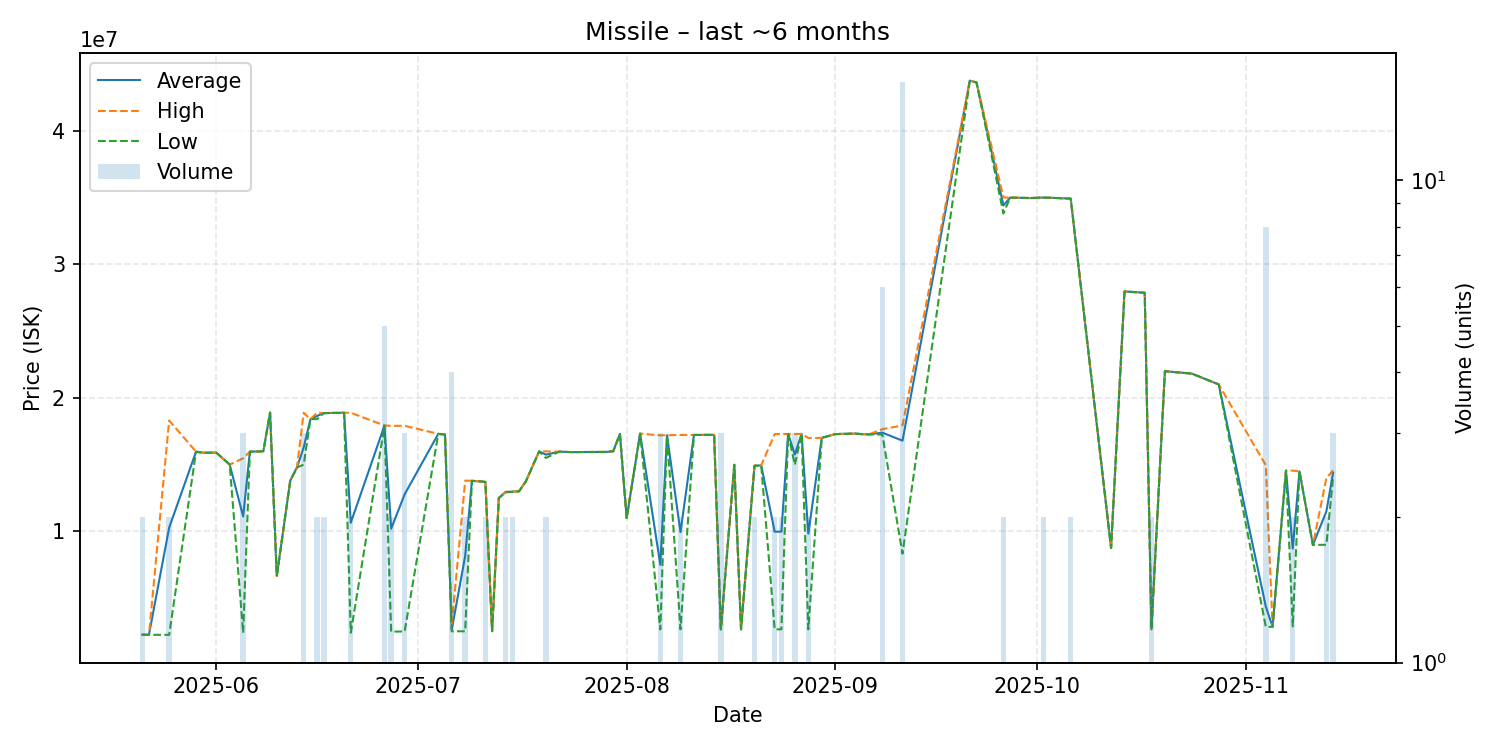

Values plotted in this chart, from the file beside it:
date, average, highest, lowest, order_count, volume
2025-05-21, 2270500, 2275000, 2266000, 2, 2
2025-05-22, 2265000, 2265000, 2265000, 1, 1
2025-05-25, 10279000, 18300000, 2258000, 2, 2
2025-05-29, 15970000, 15970000, 15970000, 1, 1
2025-05-30, 15890000, 15890000, 15890000, 1, 1
2025-05-31, 15890000, 15890000, 15890000, 1, 1
2025-06-01, 15900000, 15900000, 15900000, 1, 1
2025-06-03, 15000000, 15000000, 15000000, 1, 1
2025-06-05, 11116667, 15475000, 2400000, 3, 3
2025-06-06, 15970000, 15970000, 15970000, 1, 1
2025-06-07, 15980000, 15980000, 15980000, 1, 1
2025-06-08, 16000000, 16000000, 16000000, 1, 1
2025-06-09, 18890000, 18890000, 18890000, 1, 1
2025-06-10, 6660000, 6660000, 6660000, 1, 1
2025-06-12, 13800000, 13800000, 13800000, 1, 1
2025-06-13, 14790000, 14790000, 14790000, 1, 1
2025-06-14, 16290000, 18880000, 14995000, 3, 3
2025-06-15, 18400000, 18400000, 18400000, 1, 1
2025-06-16, 18645000, 18880000, 18410000, 2, 2
2025-06-17, 18855000, 18860000, 18850000, 2, 2
2025-06-20, 18880000, 18880000, 18880000, 1, 1
2025-06-21, 10649000, 18880000, 2418000, 2, 2
2025-06-26, 17920000, 17930000, 17905000, 3, 5
2025-06-27, 10200000, 17900000, 2500000, 2, 2
2025-06-29, 12773667, 17905000, 2511000, 3, 3
2025-07-04, 17300000, 17300000, 17300000, 1, 1
2025-07-05, 17250000, 17250000, 17250000, 1, 1
2025-07-06, 2643750, 3000000, 2525000, 2, 4
2025-07-08, 8164000, 13800000, 2528000, 2, 2
2025-07-09, 13790000, 13790000, 13790000, 1, 1
2025-07-11, 13710000, 13710000, 13710000, 2, 2
2025-07-12, 2534000, 2534000, 2534000, 1, 1
2025-07-13, 12500000, 12500000, 12500000, 1, 1
2025-07-14, 12945000, 12970000, 12920000, 2, 2
2025-07-15, 12975000, 12980000, 12970000, 2, 2
2025-07-16, 13000000, 13000000, 13000000, 1, 1
2025-07-17, 13730000, 13730000, 13730000, 1, 1
2025-07-19, 15990000, 15990000, 15990000, 1, 1
2025-07-20, 15745000, 15990000, 15500000, 2, 2
2025-07-22, 15970000, 15970000, 15970000, 1, 1
2025-07-24, 15930000, 15930000, 15930000, 1, 1
2025-07-25, 15940000, 15940000, 15940000, 1, 1
2025-07-29, 15950000, 15950000, 15950000, 1, 1
2025-07-30, 16000000, 16000000, 16000000, 1, 1
2025-07-31, 17290000, 17290000, 17290000, 1, 1
2025-08-01, 11000000, 11000000, 11000000, 1, 1
2025-08-03, 17320000, 17320000, 17320000, 1, 1
2025-08-06, 7508000, 17190000, 2667000, 2, 3
2025-08-07, 17200000, 17200000, 17200000, 1, 1
2025-08-09, 9947500, 17220000, 2675000, 2, 2
2025-08-11, 17220000, 17220000, 17220000, 1, 1
2025-08-12, 17220000, 17220000, 17220000, 1, 1
2025-08-14, 17230000, 17230000, 17230000, 1, 1
2025-08-15, 2669333, 2674000, 2667000, 2, 3
2025-08-17, 14990000, 14990000, 14990000, 1, 1
2025-08-18, 2670000, 2670000, 2670000, 1, 1
2025-08-20, 14920000, 14940000, 14900000, 2, 2
2025-08-21, 14940000, 14940000, 14940000, 1, 1
2025-08-23, 9981500, 17290000, 2673000, 2, 2
2025-08-24, 9981500, 17290000, 2673000, 2, 2
... 35 more rows
